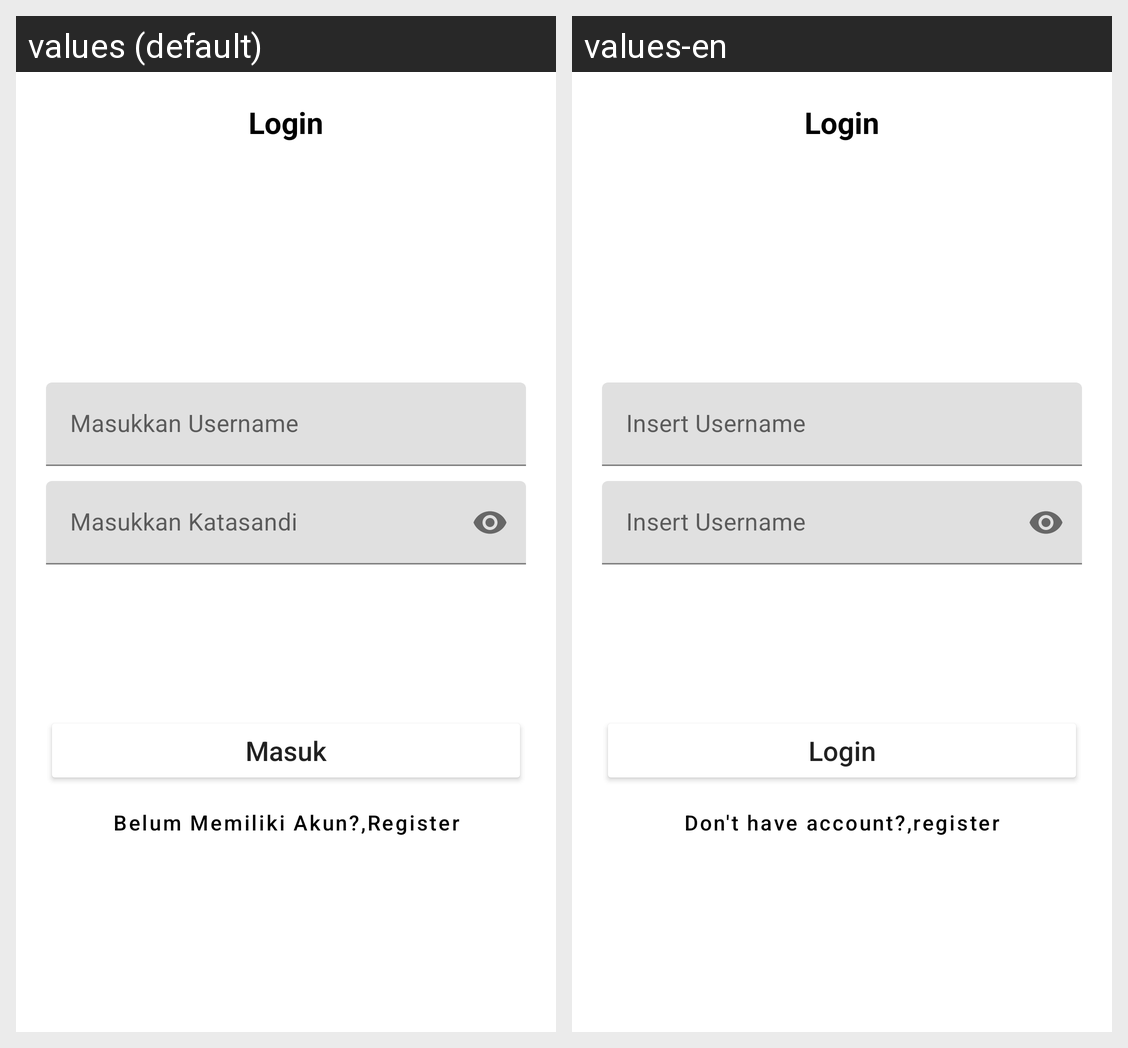

For this localized Android screen grid, give each drawn string resource with its value in every locale shown.
Android screen res/layout/fragment_login.xml rendered under 2 locales, left to right: values (default), values-en. Device: Nexus 5 (rendered at 1080×1920; each locale shown at half size, 540×960, under a caption strip naming it); theme Theme.Netflix.
Strings drawn on this screen, with the default value and each locale's value (text and hints the layout hard-codes, and strings that could not be matched under every locale, appear in the picture but are not listed):

login
  values: Login
  values-en: Login

masukkan_username
  values: Masukkan Username
  values-en: Insert Username

masukkan_password
  values: Masukkan Katasandi
  values-en: Insert Username

btnlogin
  values: Masuk
  values-en: Login

belum_memiliki_akun_register
  values: Belum Memiliki Akun?,Register
  values-en: Don't have account?,register
